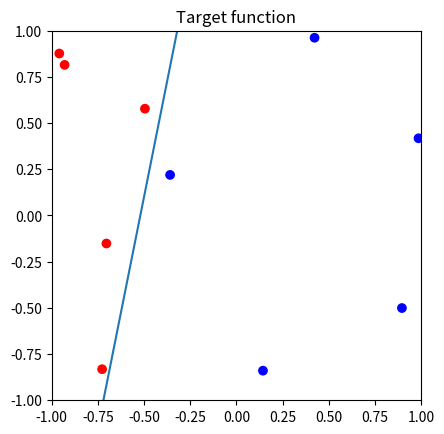

The script that saved this image:
import random
import matplotlib.pyplot as plt
import numpy as np

def random_point():
    x0, y0 = random.uniform(-1, 1), random.uniform(-1, 1)
    return (x0, y0)

class Dataset:
    def target_func(self, p):
        if self.target_a*p[0] + self.target_b > p[1]:
            return -1
        else:
            return 1
        
    def __init__(self, num_points):
        p0 = random_point()
        p1 = random_point()
        self.target_a = (p1[1] - p0[1]) / (p1[0] - p0[0])
        self.target_b = p0[1] - self.target_a * p0[0]
        
        self.xs = []
        self.ys = []
        for i in range(num_points):
            xn = random_point()
            self.xs.append(xn)
            self.ys.append(self.target_func(xn))
            
    def plot(self):
        cs = ["red" if y > 0 else "blue" for y in self.ys]
        plt.scatter([x[0] for x in self.xs], [x[1] for x in self.xs], c=cs)
        plt.plot((-1, 1), 
                 (-self.target_a+self.target_b, self.target_a+self.target_b))
        plt.gca().set_aspect(1)
        plt.xlim([-1, 1])
        plt.ylim([-1, 1])
        plt.title("Target function")
        plt.show()
        
class PLA:
    def candidate_func(self, p):
        return int(np.sign(self.w[0]*1 + self.w[1]*p[0] + self.w[2]*p[1]))
        
    def __init__(self, dataset):
        self.w = np.array([0, 0, 0])
        self.dataset = dataset
        
    def fit(self, plot_iters=False):
        self.w = np.array([0, 0, 0])
        num_iters = 0
        
        while True:
            misclassified_points = []
            for (x, y) in zip(self.dataset.xs, self.dataset.ys):
                if self.candidate_func(x) != y:
                    misclassified_points.append((np.array([1, x[0], x[1]]), y))
            if len(misclassified_points) > 0:
                num_iters += 1
                x, y = random.choice(misclassified_points)
                self.w = self.w + y*x
                if plot_iters:
                    self.plot()
            else:
                return num_iters
        
    def plot(self):
        cs = ["red" if y > 0 else "blue" for y in self.dataset.ys]
        plt.scatter([x[0] for x in self.dataset.xs], [x[1] for x in self.dataset.xs], c=cs)
        y_left = (self.w[1] - self.w[0]) / self.w[2]
        y_right = (-self.w[1] - self.w[0]) / self.w[2]
        plt.plot((-1,1), (y_left, y_right))
        plt.gca().set_aspect(1)
        plt.xlim([-1, 1])
        plt.ylim([-1, 1])
        plt.title("Candidate function found with PLA")
        plt.show()
def main():
    ds = Dataset(num_points=10)


    pla = PLA(dataset=ds)
    pla.fit(plot_iters=False)
    print(    pla.fit(plot_iters=False))
    ds.plot()   

if __name__ == "__main__":
    main()


